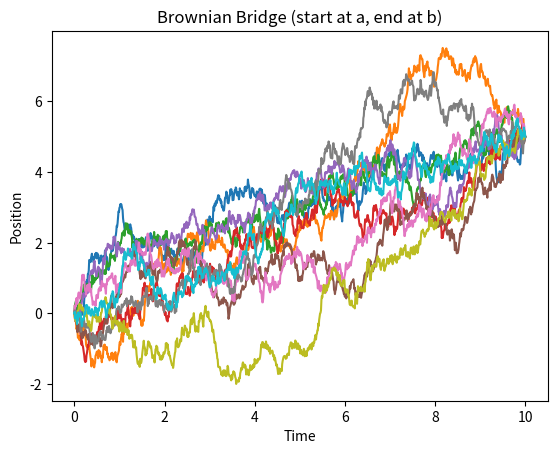

Generate this figure with matplotlib:
import numpy as np
import matplotlib.pyplot as plt

def brownian_bridge(n, T, a=0, b=0):
    dt = T / n
    t = np.linspace(0, T, n + 1)
    dW = np.random.normal(0, np.sqrt(dt), n)
    W = np.concatenate(([0], np.cumsum(dW)))
    # 布朗桥公式
    bridge = a + (W + (t / T) * (b - W[-1] - a))
    return t, bridge

if __name__ == "__main__":
    n = 1000
    T = 10
    a = 0   # 起点
    b = 5   # 终点
    for _ in range(10):
        t, bridge = brownian_bridge(n, T, a, b)
        plt.plot(t, bridge)
    plt.title("Brownian Bridge (start at a, end at b)")
    plt.xlabel("Time")
    plt.ylabel("Position")
    plt.show()
